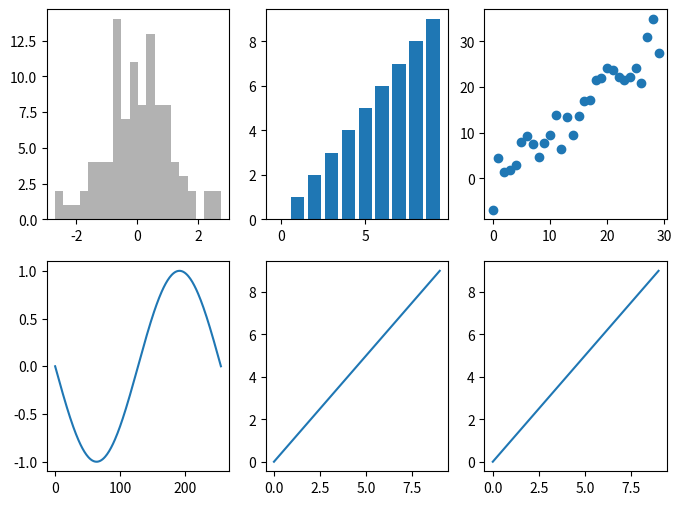

Here is the Python script that generated this plot:
import matplotlib.pyplot as plt
import numpy as np


fig = plt.figure(figsize=(8,6))
fig.add_subplot(231).hist(np.random.randn(100),bins=20, color='k',alpha=0.3)
fig.add_subplot(233).scatter(np.arange(30), np.arange(30)+3*np.random.randn(30))
fig.add_subplot(235).plot(np.arange(10))
fig.add_subplot(232).bar(np.arange(10), np.arange(10))
fig.add_subplot(234).plot(np.sin(np.linspace(-np.pi, np.pi,256)))
fig.add_subplot(236).plot(np.arange(10))

plt.show()